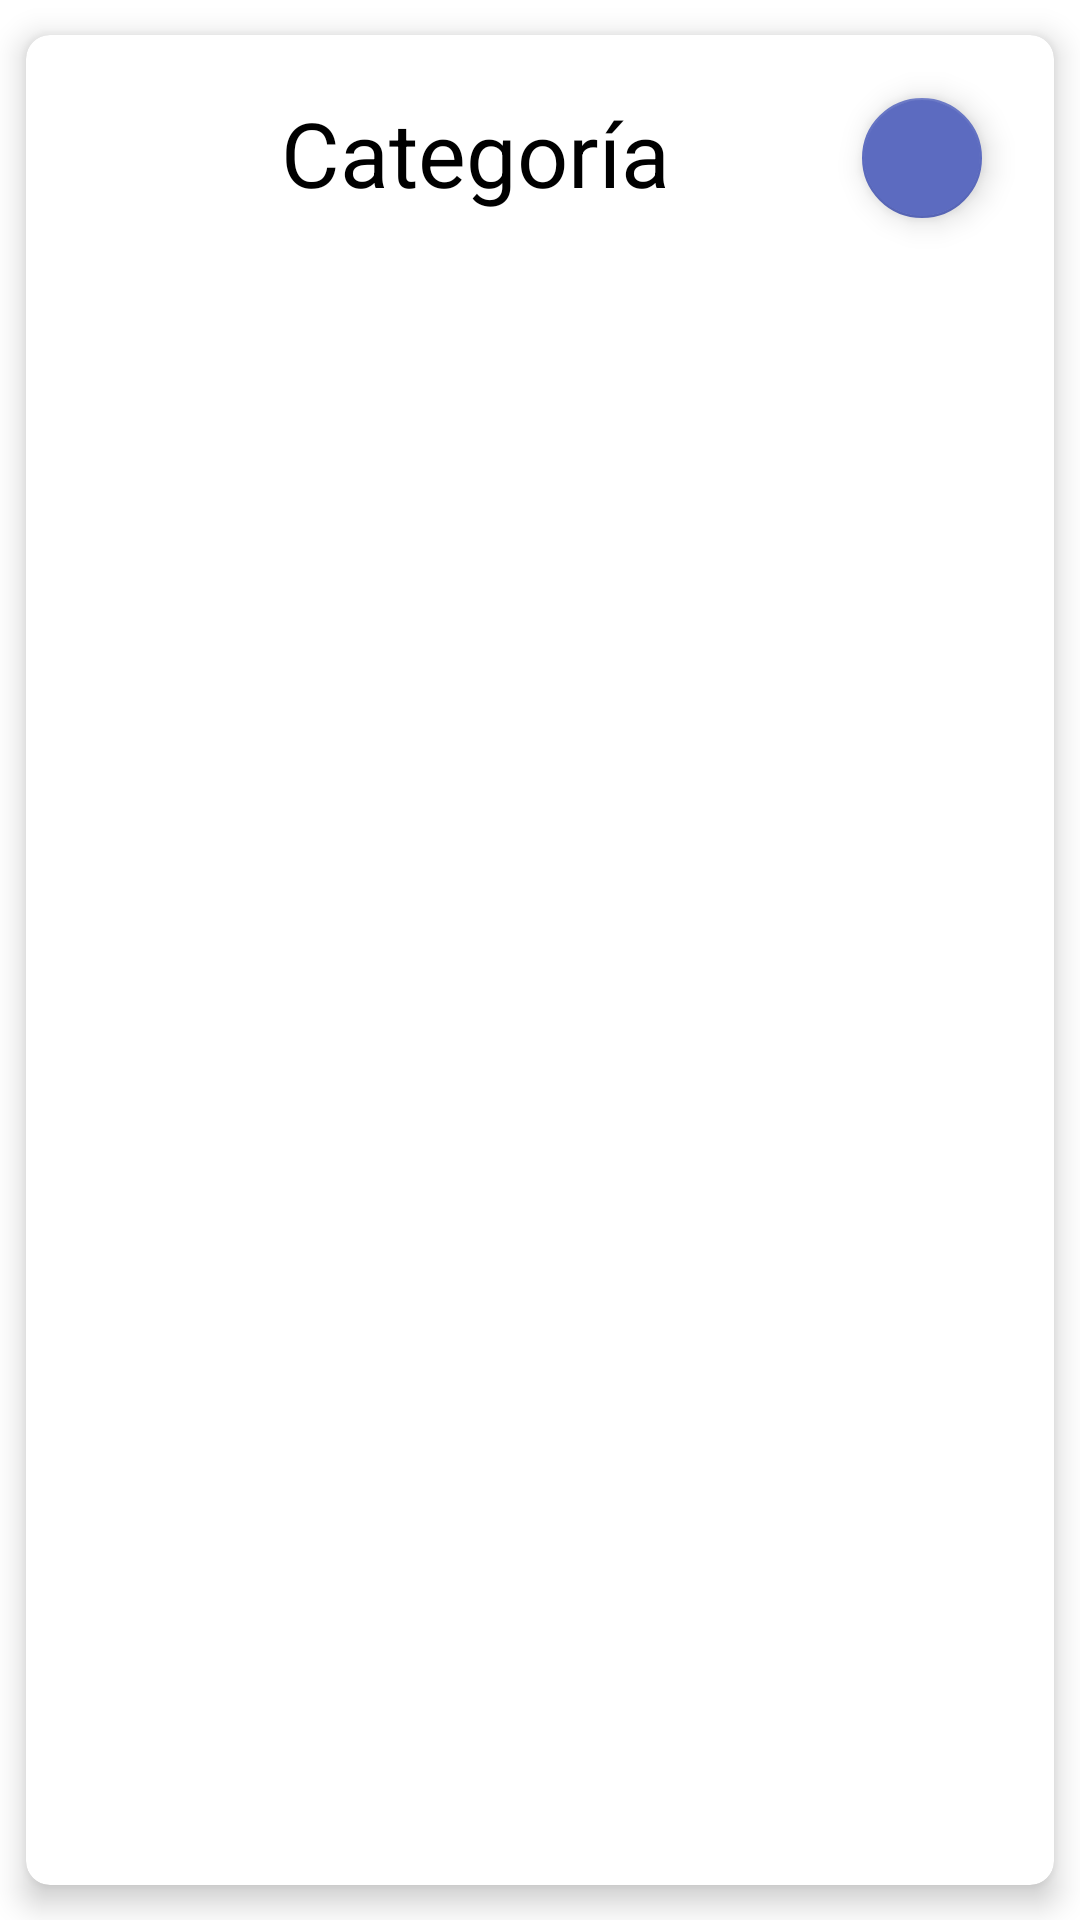

Write the Android layout XML for this screen, with the resource values it uses.
<!-- AndroidManifest.xml: application theme Theme.Servit -->
<!-- res/layout/categoria.xml -->
<?xml version="1.0" encoding="utf-8"?>
<androidx.cardview.widget.CardView xmlns:android="http://schemas.android.com/apk/res/android"
    xmlns:app="http://schemas.android.com/apk/res-auto"
    android:id="@+id/cv"
    android:layout_width="match_parent"
    android:layout_height="wrap_content"
    android:animateLayoutChanges="true"
    app:cardCornerRadius="8dp"
    app:cardElevation="6dp"
    app:cardUseCompatPadding="true">

    <LinearLayout
        android:layout_width="match_parent"
        android:layout_height="wrap_content"
        android:animateLayoutChanges="true"
        android:orientation="vertical">

        <RelativeLayout
            android:layout_width="match_parent"
            android:layout_height="wrap_content"
            android:orientation="horizontal"
            android:padding="6dp">

            <ImageView
                android:id="@+id/iconImage"
                android:layout_width="70dp"
                android:layout_height="70dp"
                android:layout_alignParentStart="true"
                android:layout_centerVertical="true"
                android:layout_gravity="center"
                android:paddingLeft="14dp"
                android:paddingRight="14dp"
                android:src="@drawable/guion"
                app:tint="@color/colorSecondary"
                android:layout_alignParentLeft="true">
            </ImageView>

            <LinearLayout
                android:id="@+id/LinearLayoutIN"
                android:layout_width="wrap_content"
                android:layout_height="wrap_content"
                android:layout_alignParentTop="true"
                android:layout_marginStart="4dp"
                android:layout_marginTop="11dp"
                android:layout_toEndOf="@+id/iconImage"
                android:orientation="vertical"
                android:layout_marginLeft="4dp"
                android:layout_toRightOf="@+id/iconImage">

                <TextView
                    android:id="@+id/text_categoria"
                    android:layout_width="match_parent"
                    android:layout_height="wrap_content"
                    android:layout_marginTop="2dp"
                    android:layout_marginLeft="5dp"
                    android:text="Categoría"
                    android:textColor="@color/black"
                    android:textSize="30sp">
                </TextView>

            </LinearLayout>

            <com.google.android.material.floatingactionbutton.FloatingActionButton
                android:id="@+id/button_enter_categoria"
                android:layout_width="wrap_content"
                android:layout_height="wrap_content"
                android:layout_alignParentTop="true"
                android:layout_alignParentEnd="true"
                android:layout_alignParentRight="true"
                android:layout_marginTop="11dp"
                android:layout_marginEnd="14dp"
                app:maxImageSize="32dp"
                android:clickable="true"
                app:fabSize="mini"
                app:tint="@color/white"
                app:srcCompat="@drawable/enter" />

        </RelativeLayout>

    </LinearLayout>

</androidx.cardview.widget.CardView>
<!-- resources referenced by this layout -->
<resources>
  <color name="black">#000000</color>
  <color name="colorSecondary">#5C6BC0</color>
  <color name="white">#FFFFFF</color>
  <style name="Theme.Servit" parent="Theme.MaterialComponents.DayNight.DarkActionBar">
          
          <item name="colorPrimary">#EF5350</item>
          <item name="colorPrimaryVariant">#FF867C</item>
          <item name="colorOnPrimary">#B61827</item>
          
          <item name="colorSecondary">#5C6BC0</item>
          <item name="colorSecondaryVariant">#8E99F3</item>
          <item name="colorOnSecondary">#26418F</item>
          
          <item name="android:statusBarColor" tools:targetApi="l">?attr/colorSecondary</item>
          
  
          <item name="windowNoTitle">true</item>
          <item name="windowActionBar">false</item>
          <item name="bottomSheetDialogTheme">@style/AppBottomSheetDialogTheme</item>
      </style>
  <style name="AppBottomSheetDialogTheme" parent="Theme.Design.Light.BottomSheetDialog">
          <item name="bottomSheetStyle">@style/AppModalStyle</item>
      </style>
  <style name="AppModalStyle" parent="Widget.Design.BottomSheet.Modal">
          <item name="android:background">@drawable/bottom_sheet_background</item>
      </style>
</resources>
